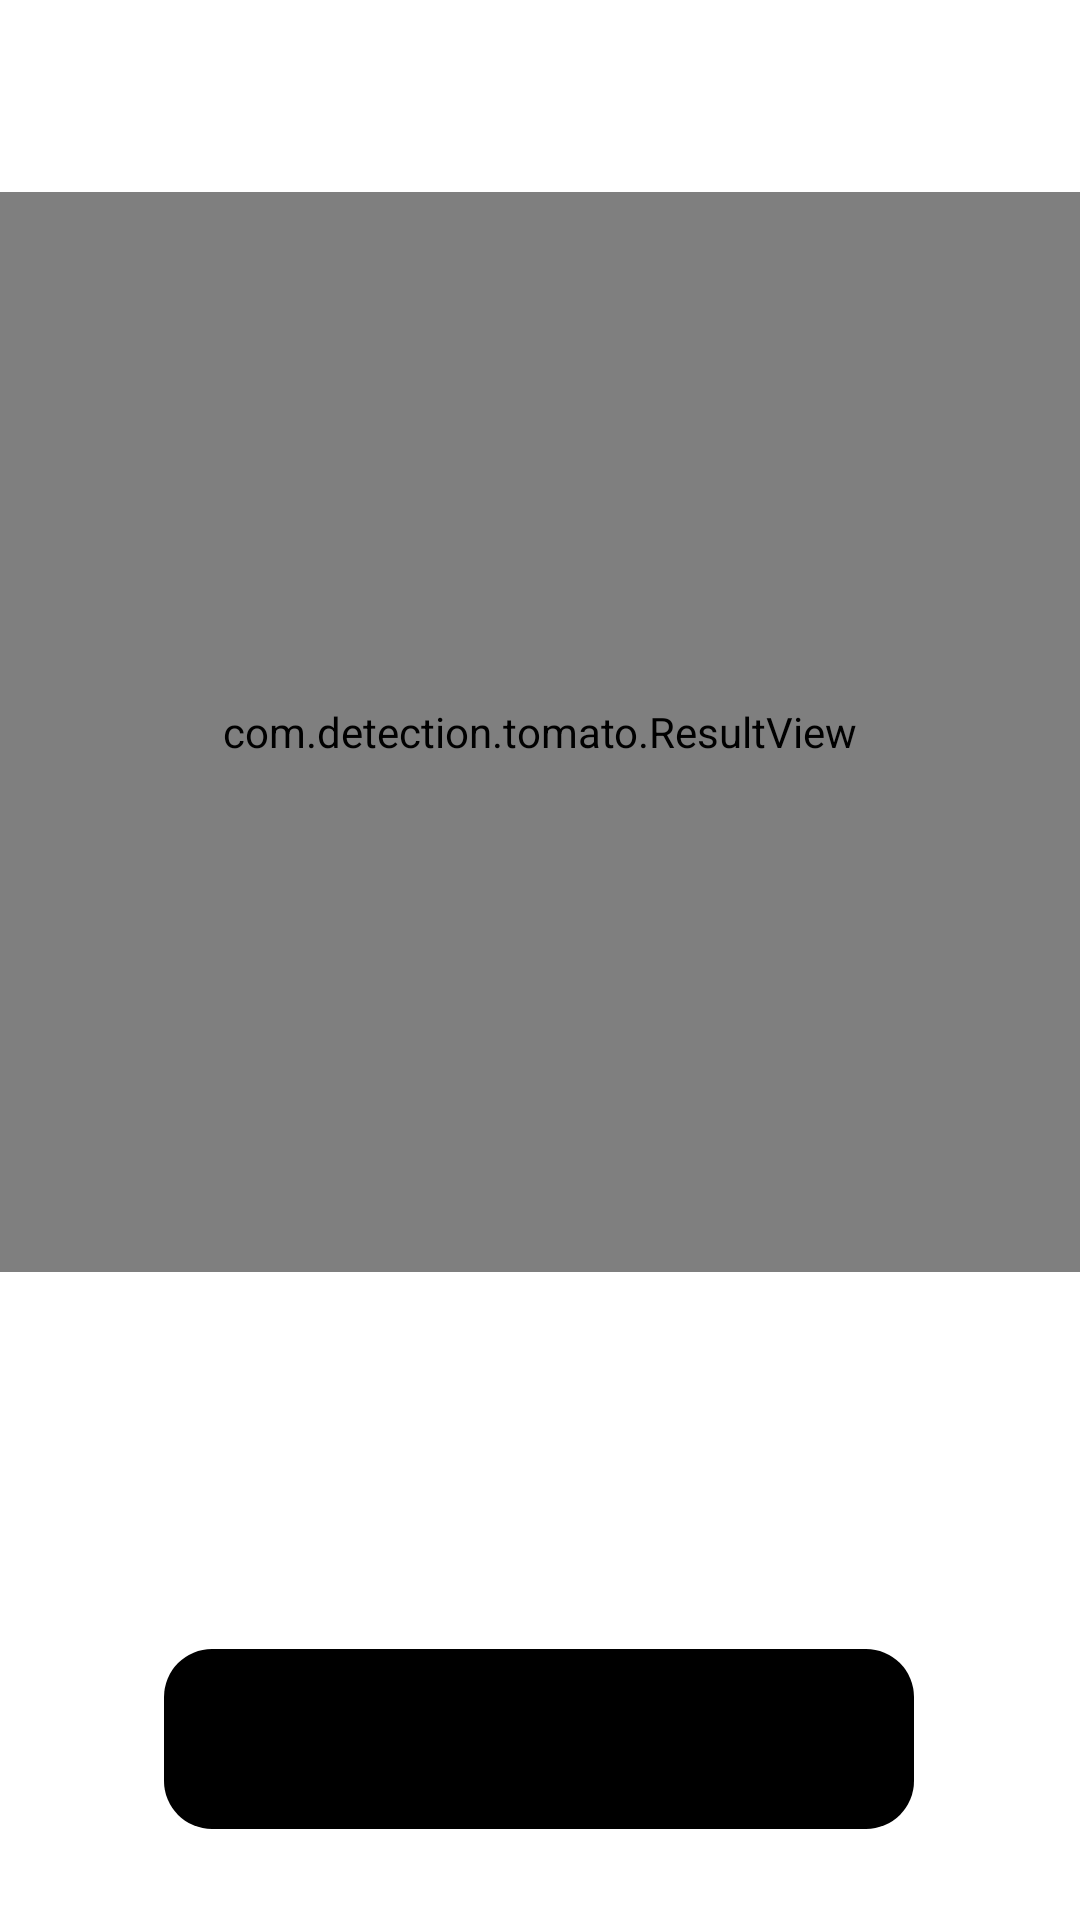

This screen was rendered from an Android layout file. Write that file and the resources it references.
<!-- AndroidManifest.xml: application theme Theme.Tomato -->
<!-- res/layout/activity_main.xml -->
<?xml version="1.0" encoding="utf-8"?>
<androidx.constraintlayout.widget.ConstraintLayout xmlns:android="http://schemas.android.com/apk/res/android"
    xmlns:app="http://schemas.android.com/apk/res-auto"
    xmlns:tools="http://schemas.android.com/tools"
    android:layout_width="match_parent"
    android:layout_height="match_parent"
    android:fitsSystemWindows="true">

    <ImageView
        android:id="@+id/imageView"
        android:layout_width="0dp"
        android:layout_height="0dp"
        android:background="#FFFFFF"
        android:contentDescription="@string/image_view"
        app:layout_constraintBottom_toBottomOf="parent"
        app:layout_constraintDimensionRatio="1:1"
        app:layout_constraintEnd_toEndOf="parent"
        app:layout_constraintHorizontal_bias="0.0"
        app:layout_constraintStart_toStartOf="parent"
        app:layout_constraintTop_toTopOf="parent"
        app:layout_constraintVertical_bias="0.228" />

    <com.detection.tomato.ResultView
        android:id="@+id/resultView"
        android:layout_width="0dp"
        android:layout_height="0dp"
        app:layout_constraintBottom_toBottomOf="parent"
        app:layout_constraintDimensionRatio="1:1"
        app:layout_constraintEnd_toEndOf="parent"
        app:layout_constraintHorizontal_bias="0.0"
        app:layout_constraintStart_toStartOf="parent"
        app:layout_constraintTop_toTopOf="parent"
        app:layout_constraintVertical_bias="0.228" />

    <ProgressBar
        android:id="@+id/progressBar"
        android:layout_width="wrap_content"
        android:layout_height="wrap_content"
        android:visibility="invisible"
        app:layout_constraintBottom_toBottomOf="parent"
        app:layout_constraintEnd_toEndOf="parent"
        app:layout_constraintHorizontal_bias="0.498"
        app:layout_constraintStart_toStartOf="parent"
        app:layout_constraintTop_toBottomOf="@+id/resultView"
        app:layout_constraintVertical_bias="0.281" />

    <Button
        android:id="@+id/resultsButton"
        android:layout_width="wrap_content"
        android:layout_height="wrap_content"
        android:text="Lihat Daftar Deteksi"
        android:textSize="15sp"
        android:background="@drawable/custom_button"
        android:width="250dp"
        android:height="60dp"
        app:backgroundTint="@color/tint"
        app:layout_constraintBottom_toBottomOf="parent"
        app:layout_constraintEnd_toEndOf="parent"
        app:layout_constraintHorizontal_bias="0.498"
        app:layout_constraintStart_toStartOf="parent"
        app:layout_constraintTop_toBottomOf="@+id/progressBar" />

</androidx.constraintlayout.widget.ConstraintLayout>
<!-- resources referenced by this layout -->
<resources>
  <color name="tint">#000000</color>
  <!-- drawable custom_button (drawable) -->
  <?xml version="1.0" encoding="utf-8"?>
  <shape xmlns:android="http://schemas.android.com/apk/res/android">
  
      <corners android:radius="16dp" />
  </shape>
  <string name="image_view">Image View</string>
  <style name="Theme.Tomato" parent="Theme.MaterialComponents.DayNight.NoActionBar">
          
          <item name="colorPrimary">@color/purple_500</item>
          <item name="colorPrimaryVariant">@color/purple_700</item>
          <item name="colorOnPrimary">@color/white</item>
          
          <item name="colorSecondary">@color/teal_200</item>
          <item name="colorSecondaryVariant">@color/teal_700</item>
          <item name="colorOnSecondary">@color/black</item>
          
          <item name="android:statusBarColor">@android:color/transparent</item>
          <item name="android:windowLightStatusBar">true</item>
          
      </style>
  <color name="purple_500">#FF6200EE</color>
  <color name="purple_700">#FF3700B3</color>
  <color name="white">#FFFFFFFF</color>
  <color name="teal_200">#FF03DAC5</color>
  <color name="teal_700">#FF018786</color>
  <color name="black">#FF000000</color>
</resources>
